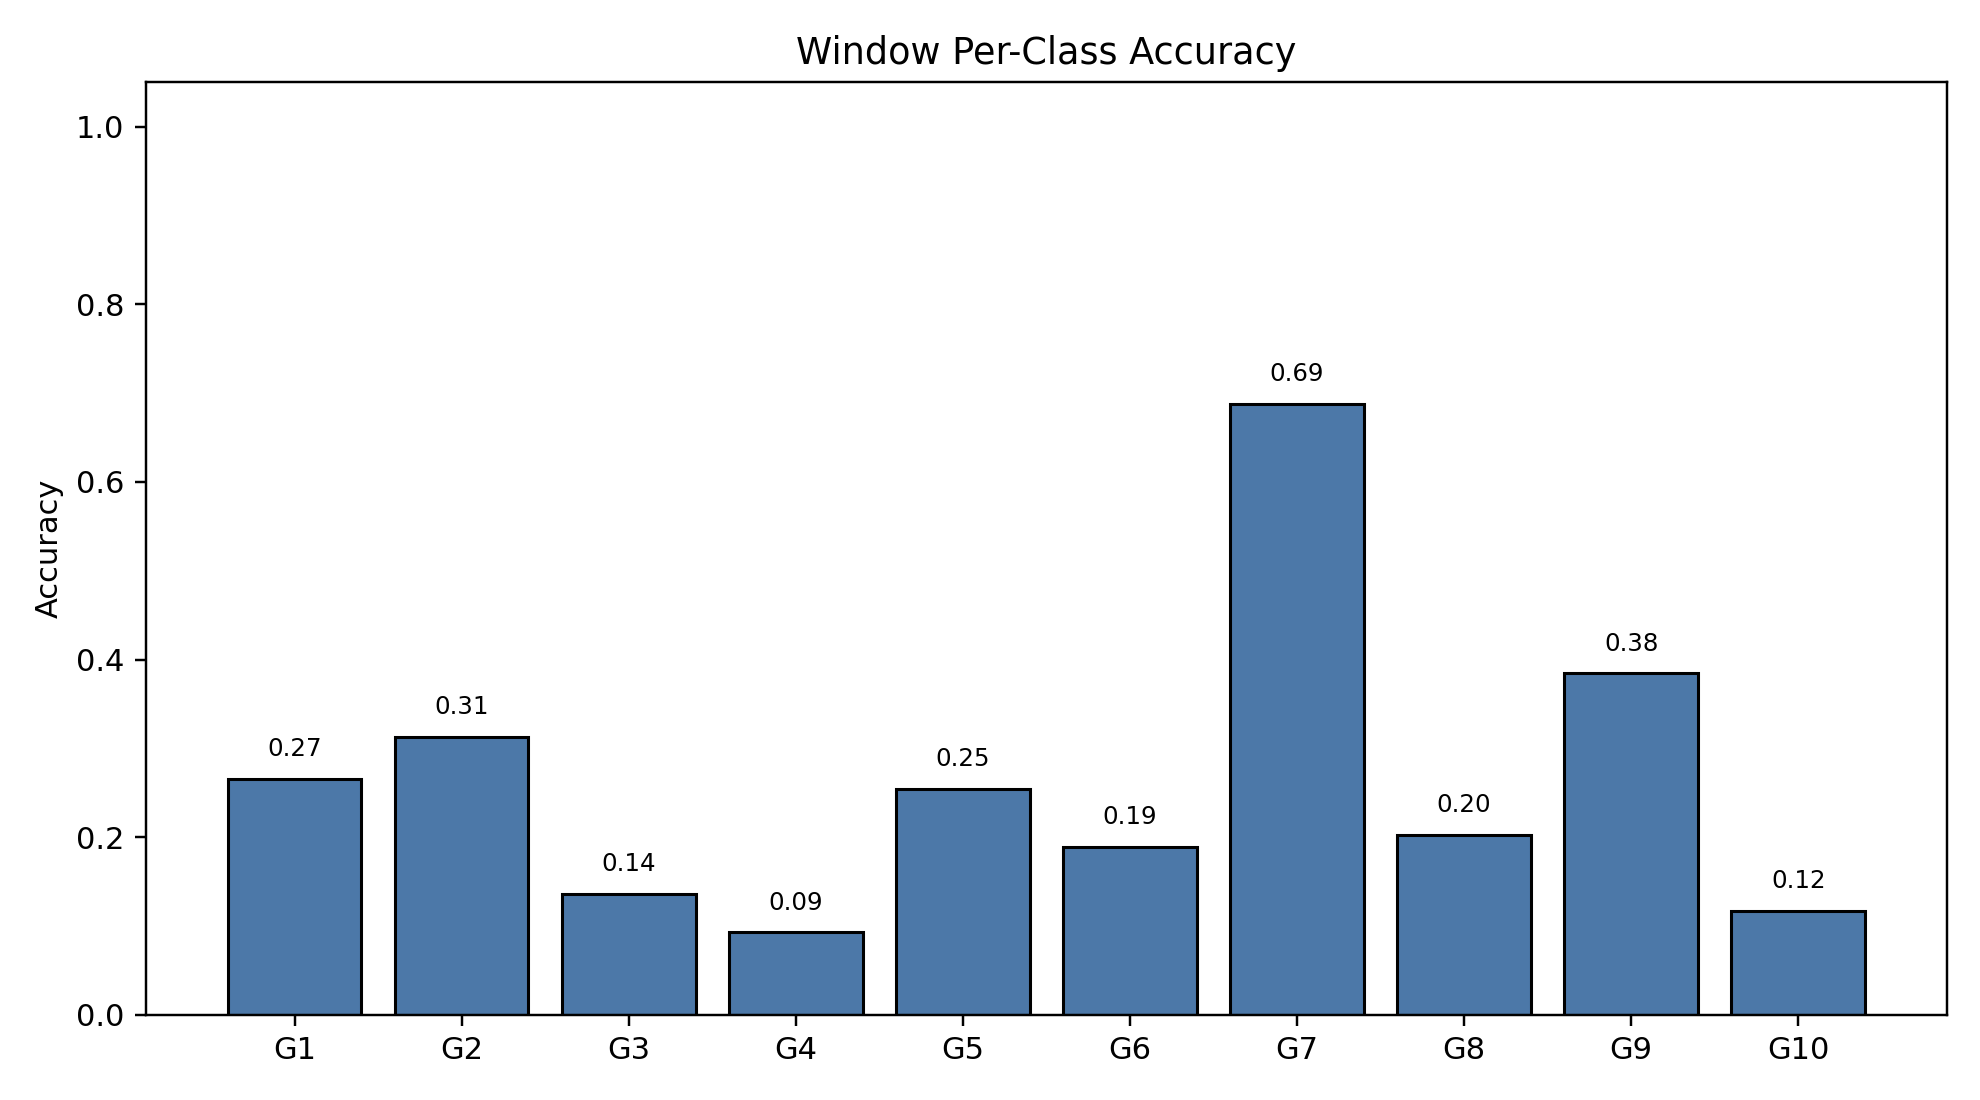

Values plotted in this chart, from the file beside it:
class_index, gesture_id, support, correct, accuracy
0, 1, 790, 210, 0.2658
1, 2, 693, 217, 0.3131
2, 3, 766, 104, 0.1358
3, 4, 743, 69, 0.09287
4, 5, 734, 187, 0.2548
5, 6, 763, 144, 0.1887
6, 7, 755, 519, 0.6874
7, 8, 707, 143, 0.2023
8, 9, 687, 264, 0.3843
9, 10, 683, 80, 0.1171
